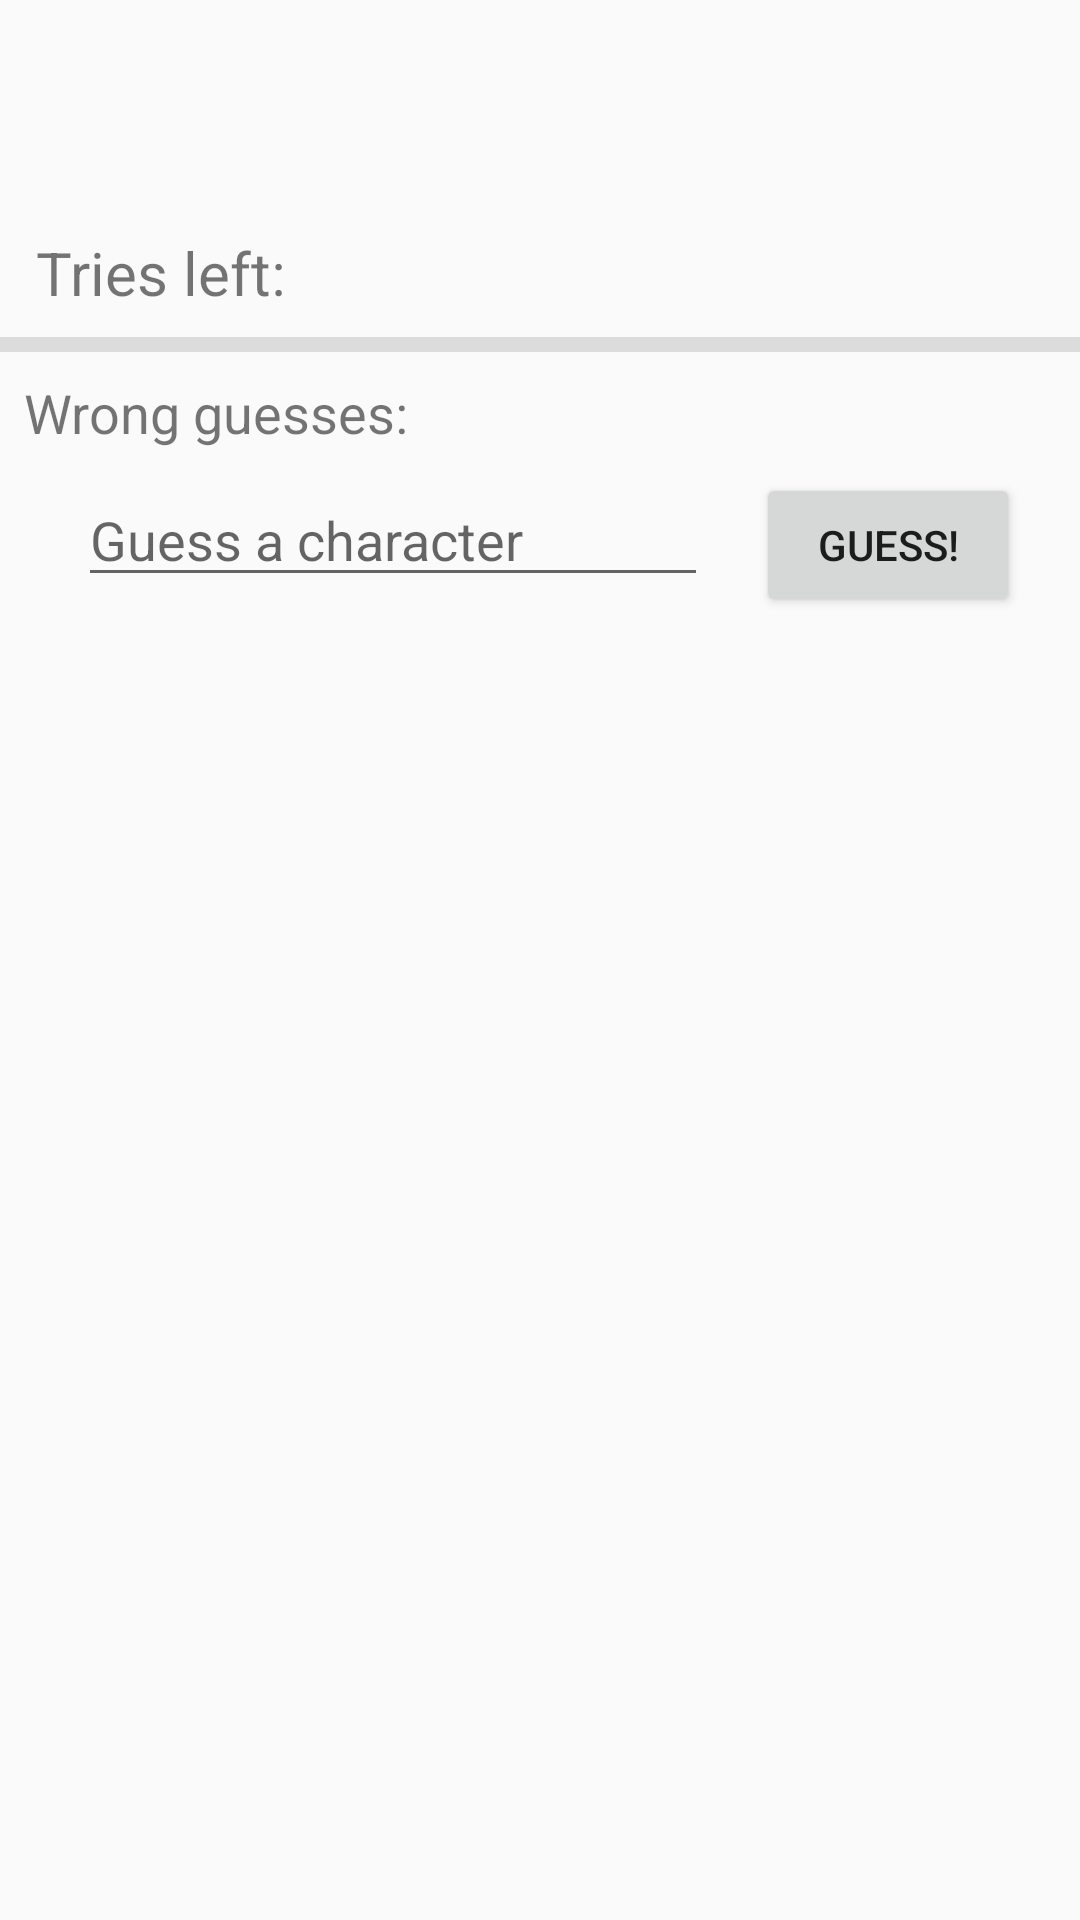

Layout XML and referenced resources for this Android screen:
<!-- AndroidManifest.xml: application theme AppTheme -->
<!-- res/layout/game_fragment.xml -->
<?xml version="1.0" encoding="utf-8"?>
<android.support.constraint.ConstraintLayout xmlns:android="http://schemas.android.com/apk/res/android"
    xmlns:app="http://schemas.android.com/apk/res-auto"
    xmlns:tools="http://schemas.android.com/tools"
    android:layout_width="match_parent"
    android:layout_height="match_parent">

    <ImageView
        android:id="@+id/hangmanImage"
        android:layout_width="wrap_content"
        android:layout_height="wrap_content"
        android:layout_marginStart="8dp"
        android:layout_marginTop="24dp"
        android:layout_marginEnd="8dp"
        app:layout_constraintEnd_toEndOf="parent"
        app:layout_constraintStart_toStartOf="parent"
        app:layout_constraintTop_toTopOf="parent"
        tools:srcCompat="@drawable/hang10" />

    <TextView
        android:id="@+id/wordText"
        android:layout_width="wrap_content"
        android:layout_height="wrap_content"
        android:layout_marginStart="8dp"
        android:layout_marginTop="8dp"
        android:layout_marginEnd="8dp"
        android:textSize="34sp"
        app:layout_constraintEnd_toEndOf="parent"
        app:layout_constraintStart_toStartOf="parent"
        app:layout_constraintTop_toBottomOf="@+id/hangmanImage"
        tools:text="NI-L-S" />

    <TextView
        android:id="@+id/triesLeftText"
        android:layout_width="wrap_content"
        android:layout_height="wrap_content"
        android:layout_marginStart="4dp"
        android:text="@string/tries_left"
        android:textSize="20sp"
        app:layout_constraintStart_toEndOf="@+id/triesLeftNumber"
        app:layout_constraintTop_toBottomOf="@+id/wordText" />

    <TextView
        android:id="@+id/triesLeftNumber"
        android:layout_width="wrap_content"
        android:layout_height="wrap_content"
        android:layout_marginStart="8dp"
        android:textSize="20sp"
        app:layout_constraintStart_toStartOf="parent"
        app:layout_constraintTop_toBottomOf="@+id/wordText"
        tools:text="10" />

    <EditText
        android:id="@+id/guessInput"
        android:layout_width="wrap_content"
        android:layout_height="wrap_content"
        android:layout_marginStart="14dp"
        android:layout_marginTop="8dp"
        android:layout_marginEnd="2dp"
        android:ems="10"
        android:hint="@string/guess_placeholder"
        android:inputType="textPersonName"
        app:layout_constraintEnd_toStartOf="@+id/guessButton"
        app:layout_constraintStart_toStartOf="parent"
        app:layout_constraintTop_toBottomOf="@+id/guessedChars" />

    <View
        android:id="@+id/divider"
        android:layout_width="0dp"
        android:layout_height="5dp"
        android:layout_marginTop="8dp"
        android:background="?android:attr/listDivider"
        app:layout_constraintEnd_toEndOf="parent"
        app:layout_constraintStart_toStartOf="parent"
        app:layout_constraintTop_toBottomOf="@+id/triesLeftText" />

    <TextView
        android:id="@+id/guessedChars"
        android:layout_width="0dp"
        android:layout_height="wrap_content"
        android:layout_marginStart="8dp"
        android:layout_marginTop="8dp"
        android:layout_marginEnd="8dp"
        android:text=""
        android:textSize="18sp"
        app:layout_constraintEnd_toEndOf="parent"
        app:layout_constraintHorizontal_bias="0.0"
        app:layout_constraintStart_toEndOf="@+id/textView6"
        app:layout_constraintTop_toBottomOf="@+id/divider" />

    <Button
        android:id="@+id/guessButton"
        android:layout_width="wrap_content"
        android:layout_height="wrap_content"
        android:layout_marginStart="2dp"
        android:layout_marginTop="8dp"
        android:layout_marginEnd="8dp"
        android:text="@string/guess"
        app:layout_constraintEnd_toEndOf="parent"
        app:layout_constraintStart_toEndOf="@+id/guessInput"
        app:layout_constraintTop_toBottomOf="@+id/guessedChars" />

    <TextView
        android:id="@+id/textView6"
        android:layout_width="wrap_content"
        android:layout_height="wrap_content"
        android:layout_marginStart="8dp"
        android:layout_marginTop="8dp"
        android:text="@string/wrong_guesses"
        android:textSize="18sp"
        app:layout_constraintStart_toStartOf="parent"
        app:layout_constraintTop_toBottomOf="@+id/divider" />

</android.support.constraint.ConstraintLayout>
<!-- resources referenced by this layout -->
<resources>
  <string name="guess">Guess!</string>
  <string name="guess_placeholder">Guess a character</string>
  <string name="tries_left">Tries left:</string>
  <string name="wrong_guesses">Wrong guesses:</string>
  <style name="AppTheme" parent="Theme.AppCompat.Light.NoActionBar">
          
          <item name="colorPrimary">@color/colorPrimary</item>
          <item name="colorPrimaryDark">@color/colorPrimaryDark</item>
          <item name="colorAccent">@color/colorAccent</item>
      </style>
  <color name="colorPrimary">#008577</color>
  <color name="colorPrimaryDark">#005d53</color>
  <color name="colorAccent">#D81B60</color>
</resources>
